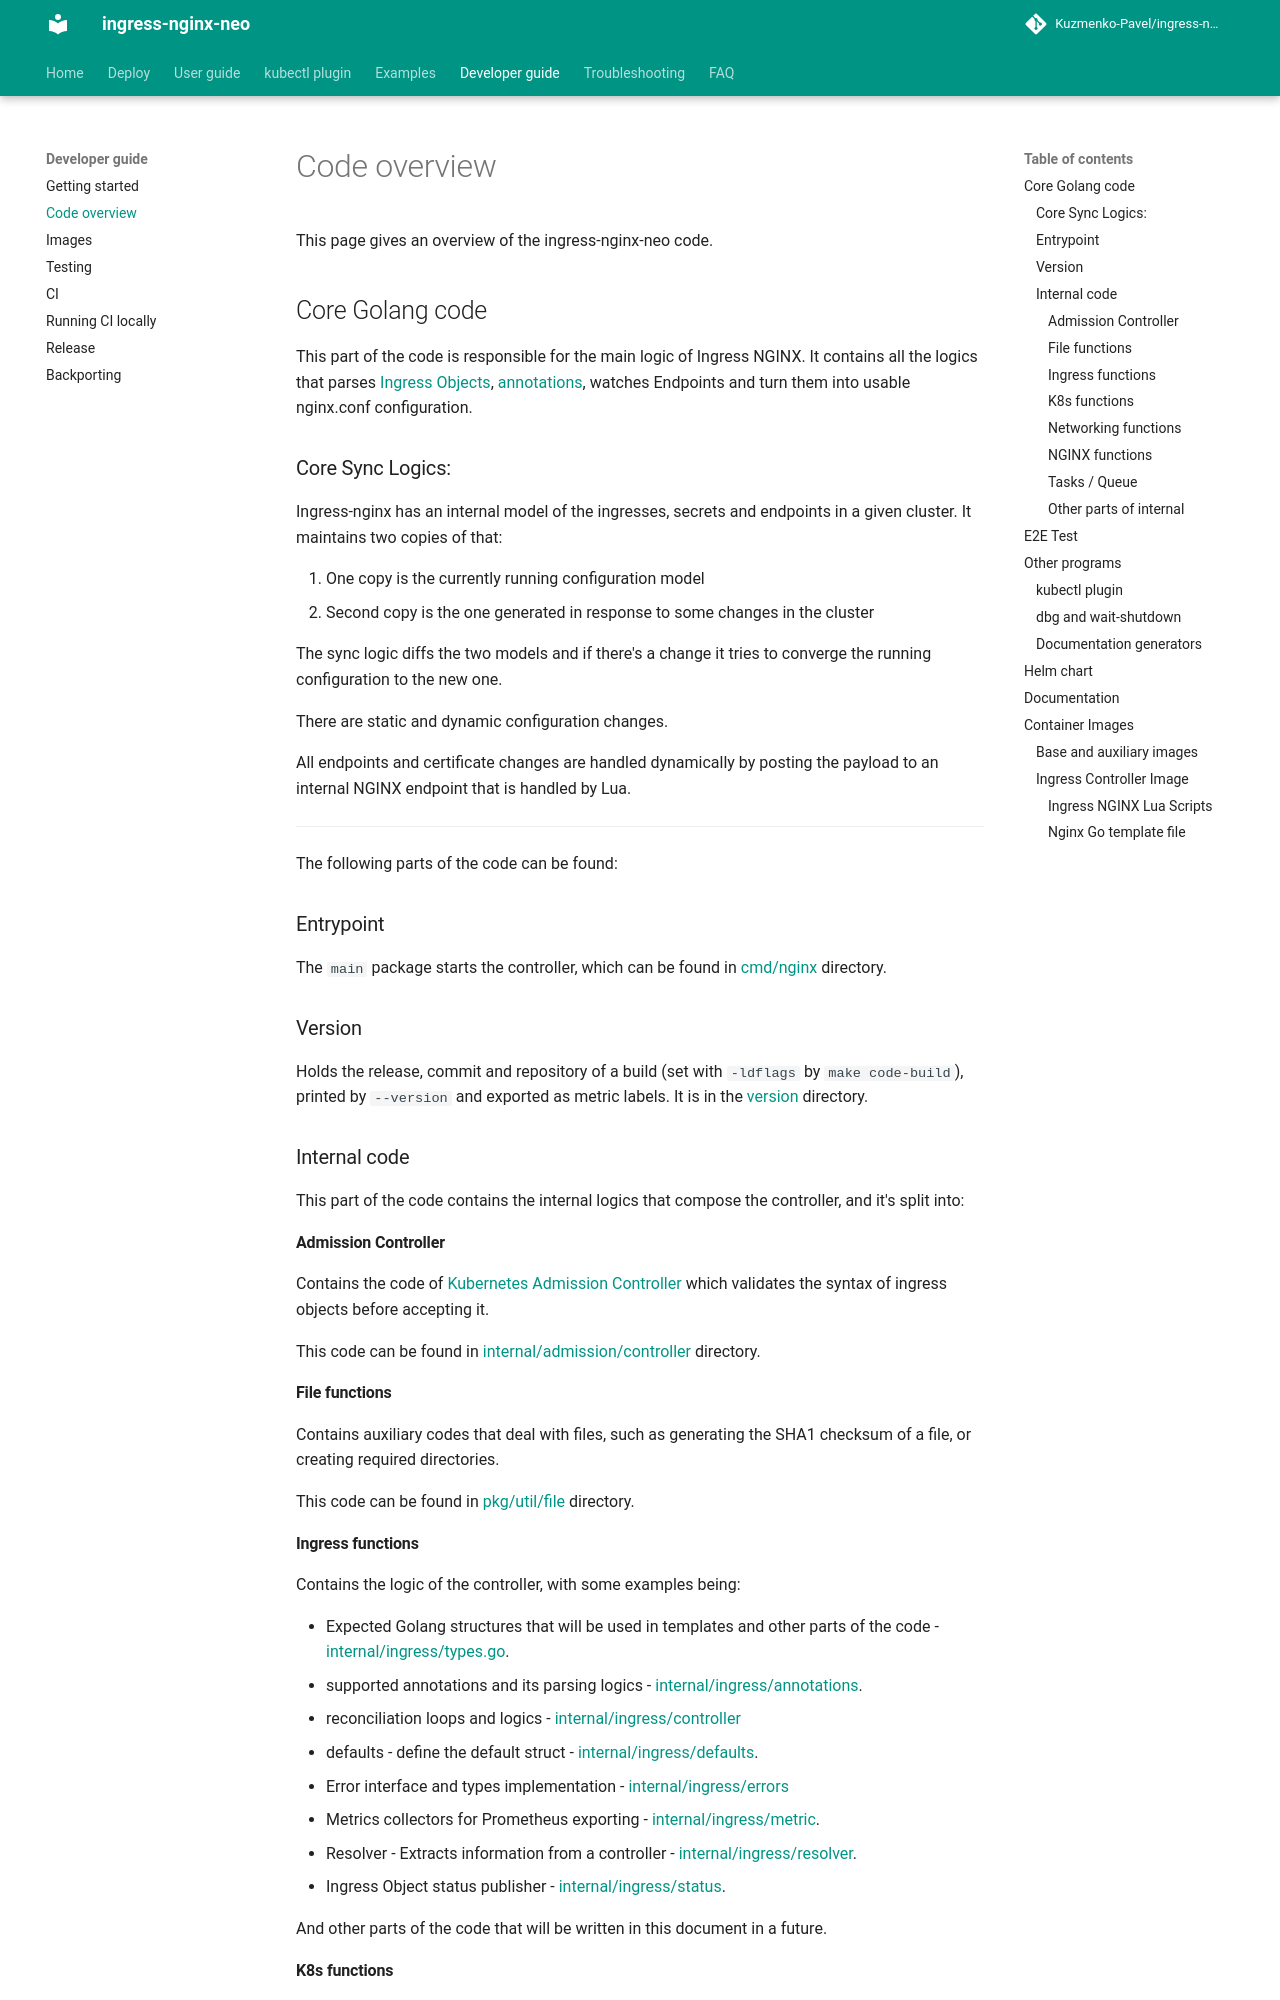

repository: Kuzmenko-Pavel/ingress-nginx-neo · page: latest/developer-guide/code-overview/index.html · generator: mkdocs

# Code overview

This page gives an overview of the ingress-nginx-neo code.


## Core Golang code

This part of the code is responsible for the main logic of Ingress NGINX. It contains all the logics that parses [Ingress Objects](https://kubernetes.io/docs/concepts/services-networking/ingress/), 
[annotations](https://kubernetes.io/docs/reference/glossary/?fundamental=true#term-annotation), watches Endpoints and turn them into usable nginx.conf configuration.


### Core Sync Logics:

Ingress-nginx has an internal model of the ingresses, secrets and endpoints in a given cluster. It maintains two copies of that:

1. One copy is the currently running configuration model
2. Second copy is the one generated in response to some changes in the cluster

The sync logic diffs the two models and if there's a change it tries to converge the running configuration to the new one. 

There are static and dynamic configuration changes. 

All endpoints and certificate changes are handled dynamically by posting the payload to an internal NGINX endpoint that is handled by Lua.

---

The following parts of the code can be found:

### Entrypoint

The `main` package starts the controller, which can be found in [cmd/nginx](https://github.com/Kuzmenko-Pavel/ingress-nginx-neo/tree/main/cmd/nginx) directory.

### Version

Holds the release, commit and repository of a build (set with `-ldflags` by `make code-build`), printed by `--version` and exported as metric labels. It is in the [version](https://github.com/Kuzmenko-Pavel/ingress-nginx-neo/tree/main/version) directory.

### Internal code

This part of the code contains the internal logics that compose the controller, and it's split into:

#### Admission Controller

Contains the code of [Kubernetes Admission Controller](https://kubernetes.io/docs/reference/access-authn-authz/admission-controllers/) which validates the syntax of ingress objects before accepting it.

This code can be found in [internal/admission/controller](https://github.com/Kuzmenko-Pavel/ingress-nginx-neo/tree/main/internal/admission/controller) directory.


#### File functions

Contains auxiliary codes that deal with files, such as generating the SHA1 checksum of a file, or creating required directories.

This code can be found in [pkg/util/file](https://github.com/Kuzmenko-Pavel/ingress-nginx-neo/tree/main/pkg/util/file) directory.

#### Ingress functions

Contains the logic of the controller, with some examples being:

* Expected Golang structures that will be used in templates and other parts of the code - [internal/ingress/types.go](https://github.com/Kuzmenko-Pavel/ingress-nginx-neo/blob/main/internal/ingress/types.go).
* supported annotations and its parsing logics - [internal/ingress/annotations](https://github.com/Kuzmenko-Pavel/ingress-nginx-neo/tree/main/internal/ingress/annotations).
* reconciliation loops and logics - [internal/ingress/controller](https://github.com/Kuzmenko-Pavel/ingress-nginx-neo/tree/main/internal/ingress/controller)
* defaults - define the default struct - [internal/ingress/defaults](https://github.com/Kuzmenko-Pavel/ingress-nginx-neo/tree/main/internal/ingress/defaults).
* Error interface and types implementation - [internal/ingress/errors](https://github.com/Kuzmenko-Pavel/ingress-nginx-neo/tree/main/internal/ingress/errors)
* Metrics collectors for Prometheus exporting - [internal/ingress/metric](https://github.com/Kuzmenko-Pavel/ingress-nginx-neo/tree/main/internal/ingress/metric).
* Resolver - Extracts information from a controller - [internal/ingress/resolver](https://github.com/Kuzmenko-Pavel/ingress-nginx-neo/tree/main/internal/ingress/resolver).
* Ingress Object status publisher - [internal/ingress/status](https://github.com/Kuzmenko-Pavel/ingress-nginx-neo/tree/main/internal/ingress/status).

And other parts of the code that will be written in this document in a future.
